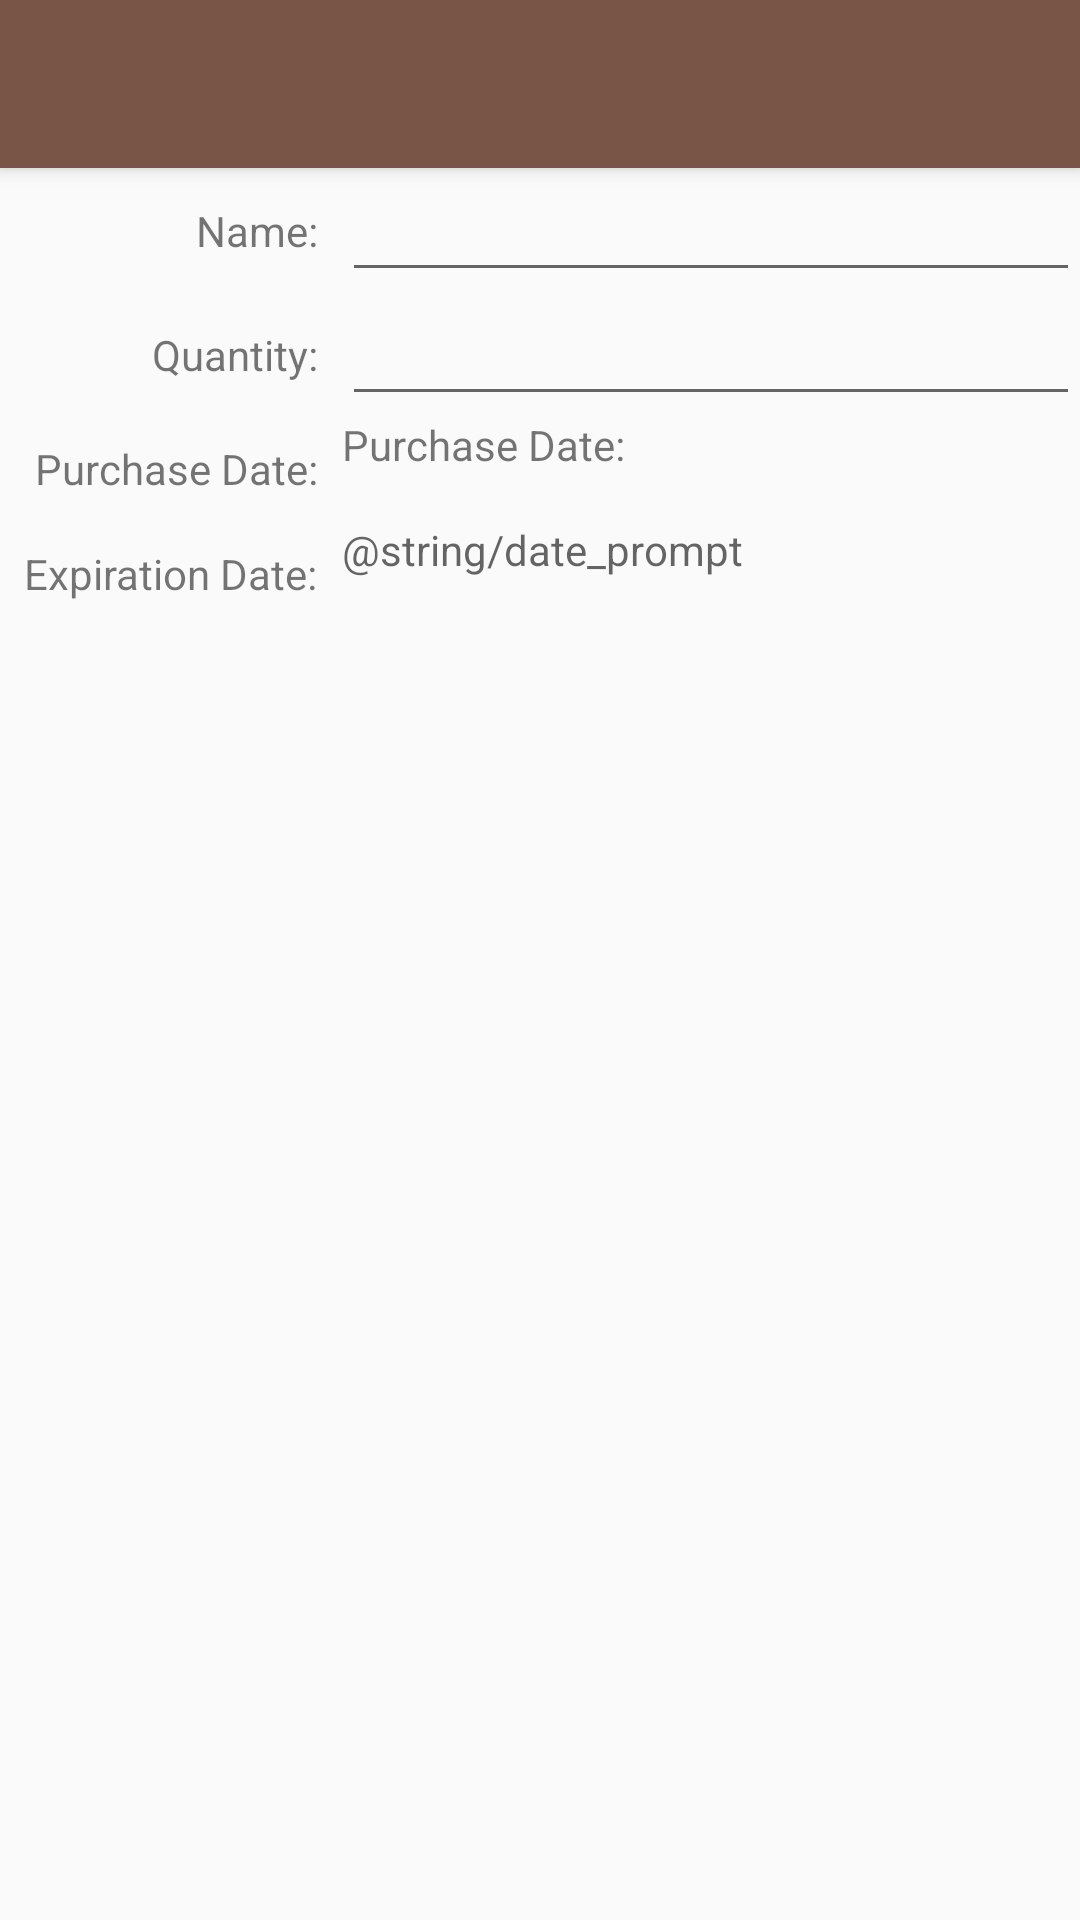

Produce the Android XML layout that renders to this screen, including the resource entries it uses.
<!-- AndroidManifest.xml: application theme Theme.AppCompat.Light.NoActionBar -->
<!-- res/layout/activity_editor.xml -->
<?xml version="1.0" encoding="utf-8"?>
<androidx.constraintlayout.widget.ConstraintLayout xmlns:android="http://schemas.android.com/apk/res/android"
    xmlns:app="http://schemas.android.com/apk/res-auto"
    android:layout_width="match_parent"
    android:layout_height="match_parent">

    <androidx.appcompat.widget.Toolbar
        android:id="@+id/editor_toolbar"
        android:layout_width="match_parent"
        android:layout_height="?attr/actionBarSize"
        android:elevation="4dp"
        android:theme="@style/ToolbarAppTheme"
        app:layout_constraintEnd_toEndOf="parent"
        app:layout_constraintStart_toStartOf="parent"
        app:layout_constraintTop_toTopOf="parent"
        app:popupTheme="@style/ToolbarAppTheme"
        app:titleTextColor="@color/primaryTextColor" />

    <androidx.constraintlayout.widget.Barrier
        android:id="@+id/barrierVertical"
        android:layout_width="0dp"
        android:layout_height="0dp"
        android:orientation="vertical"
        app:barrierDirection="end"
        app:constraint_referenced_ids="edit_item_name_label, edit_item_quantity_label, edit_item_purchaseDate_label, edit_item_expirationDate_label" />

    <TextView
        android:id="@+id/edit_item_name_label"
        android:layout_width="wrap_content"
        android:layout_height="wrap_content"
        android:layout_margin="8dp"
        android:labelFor="@id/edit_item_name_value"
        android:text="@string/label_item_name"
        app:layout_constraintBottom_toTopOf="@id/barrier1"
        app:layout_constraintEnd_toEndOf="@id/barrierVertical"
        app:layout_constraintHorizontal_bias="1"
        app:layout_constraintStart_toStartOf="parent"
        app:layout_constraintTop_toBottomOf="@id/editor_toolbar" />

    <EditText
        android:id="@+id/edit_item_name_value"
        android:layout_width="0dp"
        android:layout_height="wrap_content"
        android:importantForAutofill="no"
        android:inputType="text"
        app:layout_constraintEnd_toEndOf="parent"
        app:layout_constraintHorizontal_bias="0"
        app:layout_constraintStart_toEndOf="@+id/barrierVertical"
        app:layout_constraintTop_toBottomOf="@id/editor_toolbar" />

    <androidx.constraintlayout.widget.Barrier
        android:id="@+id/barrier1"
        android:layout_width="0dp"
        android:layout_height="0dp"
        android:orientation="horizontal"
        app:barrierDirection="bottom"
        app:constraint_referenced_ids="edit_item_name_label, edit_item_name_value" />

    <TextView
        android:id="@+id/edit_item_quantity_label"
        android:layout_width="wrap_content"
        android:layout_height="wrap_content"
        android:layout_margin="8dp"
        android:labelFor="@id/edit_item_quantity_value"
        android:text="@string/label_quantity_name"
        app:layout_constraintBottom_toTopOf="@id/barrier2"
        app:layout_constraintEnd_toEndOf="@id/barrierVertical"
        app:layout_constraintHorizontal_bias="1"
        app:layout_constraintStart_toStartOf="parent"
        app:layout_constraintTop_toBottomOf="@id/barrier1" />

    <EditText
        android:id="@+id/edit_item_quantity_value"
        android:layout_width="0dp"
        android:layout_height="wrap_content"
        android:importantForAutofill="no"
        android:inputType="numberSigned"
        app:layout_constraintEnd_toEndOf="parent"
        app:layout_constraintHorizontal_bias="0"
        app:layout_constraintStart_toEndOf="@+id/barrierVertical"
        app:layout_constraintTop_toBottomOf="@id/barrier1" />

    <androidx.constraintlayout.widget.Barrier
        android:id="@+id/barrier2"
        android:layout_width="0dp"
        android:layout_height="0dp"
        android:orientation="horizontal"
        app:barrierDirection="bottom"
        app:constraint_referenced_ids="edit_item_quantity_label, edit_item_quantity_value" />

    <TextView
        android:id="@+id/edit_item_purchaseDate_label"
        android:layout_width="wrap_content"
        android:layout_height="wrap_content"
        android:layout_margin="8dp"
        android:labelFor="@id/edit_item_purchaseDate_value"
        android:contentDescription="@string/label_purchaseDate_name"
        android:text="@string/label_purchaseDate_name"
        app:layout_constraintBottom_toTopOf="@id/barrier3"
        app:layout_constraintEnd_toEndOf="@id/barrierVertical"
        app:layout_constraintHorizontal_bias="1"
        app:layout_constraintStart_toStartOf="parent"
        app:layout_constraintTop_toBottomOf="@id/barrier2" />

    <TextView
        android:id="@+id/edit_item_purchaseDate_value"
        android:layout_width="0dp"
        android:layout_height="wrap_content"
        android:hint="@string/date_prompt"
        android:importantForAutofill="no"
        android:text="@string/label_purchaseDate_name"
        app:layout_constraintEnd_toEndOf="parent"
        app:layout_constraintHorizontal_bias="0"
        app:layout_constraintStart_toEndOf="@+id/barrierVertical"
        app:layout_constraintTop_toBottomOf="@id/barrier2" />

    <androidx.constraintlayout.widget.Barrier
        android:id="@+id/barrier3"
        android:layout_width="0dp"
        android:layout_height="0dp"
        android:orientation="horizontal"
        app:barrierDirection="bottom"
        app:constraint_referenced_ids="edit_item_purchaseDate_label, edit_item_purchaseDate_value" />

    <TextView
        android:id="@+id/edit_item_expirationDate_label"
        android:layout_width="wrap_content"
        android:layout_height="wrap_content"
        android:layout_margin="8dp"
        android:labelFor="@id/edit_item_expirationDate_value"
        android:contentDescription="@string/label_expirationDate_name"
        android:text="@string/label_expirationDate_name"
        app:layout_constraintBottom_toTopOf="@id/barrier4"
        app:layout_constraintEnd_toEndOf="@id/barrierVertical"
        app:layout_constraintHorizontal_bias="1"
        app:layout_constraintStart_toStartOf="parent"
        app:layout_constraintTop_toBottomOf="@id/barrier3" />

    <TextView
        android:id="@+id/edit_item_expirationDate_value"
        android:layout_width="0dp"
        android:layout_height="wrap_content"
        android:hint="@string/date_prompt"
        android:importantForAutofill="no"
        app:layout_constraintEnd_toEndOf="parent"
        app:layout_constraintHorizontal_bias="0"
        app:layout_constraintStart_toEndOf="@+id/barrierVertical"
        app:layout_constraintTop_toBottomOf="@id/barrier3" />

    <androidx.constraintlayout.widget.Barrier
        android:id="@+id/barrier4"
        android:layout_width="0dp"
        android:layout_height="0dp"
        android:orientation="horizontal"
        app:barrierDirection="bottom"
        app:constraint_referenced_ids="edit_item_expirationDate_label, edit_item_expirationDate_value" />

</androidx.constraintlayout.widget.ConstraintLayout>
<!-- resources referenced by this layout -->
<resources>
  <color name="primaryTextColor">#ffffff</color>
  <string name="label_expirationDate_name">Expiration Date:</string>
  <string name="label_item_name">Name:</string>
  <string name="label_purchaseDate_name">Purchase Date:</string>
  <string name="label_quantity_name">Quantity:</string>
  <style name="ToolbarAppTheme" parent="AppTheme">
          <item name="android:background">@color/primaryColor</item>
          <item name="android:textColor">@color/primaryTextColor</item>
      </style>
  <style name="AppTheme" parent="Theme.MaterialComponents.Light.NoActionBar">
          
          <item name="colorPrimary">@color/primaryColor</item>
          <item name="colorPrimaryDark">@color/primaryDarkColor</item>
          <item name="colorAccent">@color/secondaryColor</item>
  
          <item name="colorSecondary">@color/secondaryColor</item>
          <item name="colorOnSecondary">@color/primaryTextColor</item>
      </style>
  <color name="primaryColor">#795548</color>
  <color name="primaryDarkColor">#4b2c20</color>
  <color name="secondaryColor">#00796b</color>
</resources>
